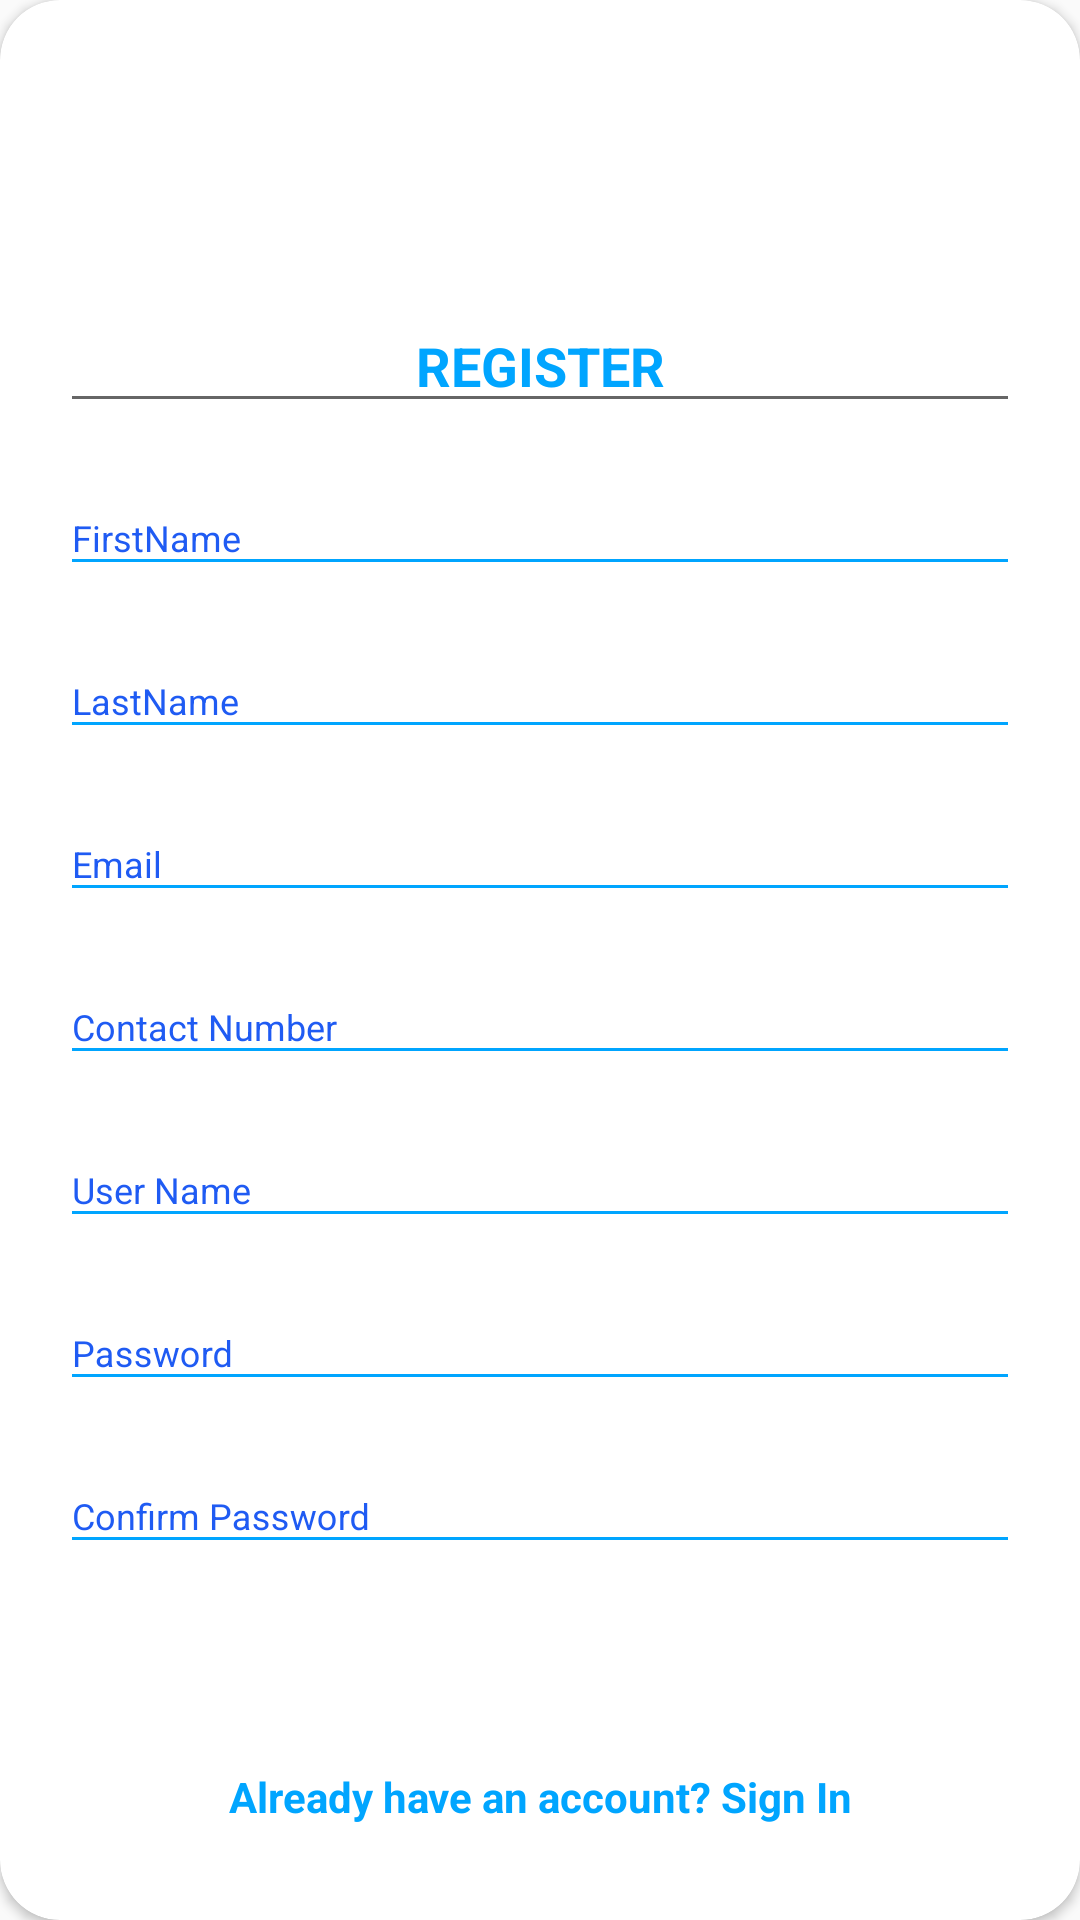

The Android layout XML behind this screen, and the referenced resources:
<!-- AndroidManifest.xml: application theme AppTheme.NoActionBar -->
<!-- res/layout/layout_register.xml -->
<?xml version="1.0" encoding="utf-8"?>
<androidx.cardview.widget.CardView
    xmlns:android="http://schemas.android.com/apk/res/android"
    xmlns:app="http://schemas.android.com/apk/res-auto"
    style="@style/loginCard"
    app:cardCornerRadius="@dimen/loginCardRadius"
    android:elevation="5dp"
    android:layout_gravity="center"
    android:layout_marginTop="@dimen/loginViewsMargin"
    android:layout_marginBottom="@dimen/loginViewsMargin"
    android:background="@color/whiteCardColor">


    <LinearLayout
        style="@style/linearParent"
        android:layout_gravity="center"
        android:padding="@dimen/loginViewsMargin">

        <ProgressBar
            android:id="@+id/progressBar"
            android:layout_width="wrap_content"
            android:layout_height="wrap_content"
            android:layout_gravity="center|center_horizontal|center_vertical"
            android:visibility="invisible" />

        <com.google.android.material.textfield.TextInputEditText
            style="@style/headerTextPrimary"
            android:text="@string/register"
            android:layout_marginTop="@dimen/loginViewsMargin"/>

        <com.google.android.material.textfield.TextInputLayout
            android:id="@+id/textInputLayoutFirstName"
            style="@style/parent"
            android:layout_marginTop="@dimen/signup_text_margin_top">
            <com.google.android.material.textfield.TextInputEditText
                style="@style/modifiedEditText"
                android:inputType="text"
                android:maxLines="1"
                android:id="@+id/editText_firstName"
                android:hint="FirstName"/>
        </com.google.android.material.textfield.TextInputLayout>

        <com.google.android.material.textfield.TextInputLayout
            android:id="@+id/textInputLayoutLastName"
            style="@style/parent"
            android:layout_marginTop="@dimen/signup_text_margin_top">
            <com.google.android.material.textfield.TextInputEditText
                style="@style/modifiedEditText"
                android:id="@+id/editText_lastName"
                android:inputType="text"
                android:maxLines="1"
                android:hint="LastName"/>
        </com.google.android.material.textfield.TextInputLayout>

        <com.google.android.material.textfield.TextInputLayout
            android:id="@+id/textInputLayoutEmailAddress"
            style="@style/parent"
            android:layout_marginTop="@dimen/signup_text_margin_top">
            <com.google.android.material.textfield.TextInputEditText
                style="@style/modifiedEditText"
                android:id="@+id/editText_EmailAddress"
                android:inputType="textEmailAddress"
                android:maxLines="1"
                android:hint="@string/login_email_hint"/>
        </com.google.android.material.textfield.TextInputLayout>

        <com.google.android.material.textfield.TextInputLayout
            android:id="@+id/textInputLayoutContactNo"
            style="@style/parent"
            android:layout_marginTop="@dimen/signup_text_margin_top">
            <com.google.android.material.textfield.TextInputEditText
                style="@style/modifiedEditText"
                android:id="@+id/editText_ContactNo"
                android:inputType="text"
                android:maxLines="1"
                android:hint="Contact Number"/>
        </com.google.android.material.textfield.TextInputLayout>

        <com.google.android.material.textfield.TextInputLayout
            android:id="@+id/textInputLayoutUserName"
            style="@style/parent"
            android:layout_marginTop="@dimen/signup_text_margin_top">
            <com.google.android.material.textfield.TextInputEditText
                style="@style/modifiedEditText"
                android:id="@+id/editText_UserName"
                android:inputType="text"
                android:maxLines="1"
                android:hint="User Name"/>
        </com.google.android.material.textfield.TextInputLayout>

        <com.google.android.material.textfield.TextInputLayout
            android:id="@+id/textInputLayoutPassword"
            style="@style/parent"
            android:layout_marginTop="@dimen/signup_text_margin_top">
            <com.google.android.material.textfield.TextInputEditText
                style="@style/modifiedEditText"
                android:id="@+id/editText_password"
                android:hint="@string/login_password_hint"
                android:maxLines="1"
                android:inputType="textPassword"/>
        </com.google.android.material.textfield.TextInputLayout>

        <com.google.android.material.textfield.TextInputLayout
            android:id="@+id/textInputLayoutConfirmPasssword"
            style="@style/parent"
            android:layout_marginTop="@dimen/signup_text_margin_top">
            <com.google.android.material.textfield.TextInputEditText
                style="@style/modifiedEditText"
                android:id="@+id/editText_confirmPassword"
                android:hint="@string/login_confirm_password_hint"
                android:maxLines="1"
                android:inputType="textPassword"/>
        </com.google.android.material.textfield.TextInputLayout>

        <Button
            style="@style/loginButton"
            android:id="@+id/btn_login"
            android:layout_gravity="center"
            android:text="Register" />

        <TextView
            android:id="@+id/txtView_registerLink"
            style="@style/parent"
            android:layout_marginTop="@dimen/loginViewsMargin"
            android:clickable="true"
            android:gravity="center_horizontal"
            android:text="@string/signup_login_hint"
            android:textAlignment="center"
            android:textColor="@color/primaryTextColor"
            android:textStyle="bold"
            android:focusable="true" />

    </LinearLayout>

</androidx.cardview.widget.CardView>
<!-- resources referenced by this layout -->
<resources>
  <color name="primaryTextColor">#00a5ff</color>
  <color name="whiteCardColor">#fff</color>
  <dimen name="loginCardRadius">20dp</dimen>
  <dimen name="loginViewsMargin">20dp</dimen>
  <dimen name="signup_text_margin_top">10dp</dimen>
  <string name="login_confirm_password_hint">Confirm Password</string>
  <string name="login_email_hint">Email</string>
  <string name="login_password_hint">Password</string>
  <string name="register">REGISTER</string>
  <string name="signup_login_hint">Already have an account? Sign In</string>
  <style name="headerTextPrimary" parent="headerText">
          <item name="android:textColor">@color/primaryTextColor</item>
      </style>
  <style name="linearParent" parent="parent">
          <item name="android:orientation">vertical</item>
      </style>
  <style name="loginButton" parent="viewParent">
          <item name="android:background">@drawable/login_button_bk</item>
          <item name="android:textColor">@color/whiteTextColor</item>
          <item name="android:textStyle">bold</item>
      </style>
  
      //From Main activity
  <style name="loginCard" parent="parent" />
  <style name="modifiedEditText" parent="parent">
          <item name="android:textSize">@dimen/newsMoreTextSize</item>
          <item name="android:backgroundTint" tools:targetApi="lollipop">@color/primaryTextColor</item>
      </style>
  <style name="parent">
          <item name="android:layout_width">match_parent</item>
          <item name="android:layout_height">wrap_content</item>
      </style>
  <style name="AppTheme.NoActionBar">
          <item name="windowActionBar">false</item>
          <item name="windowNoTitle">true</item>
      </style>
  <style name="headerText" parent="parent">
          <item name="android:textSize">@dimen/headerTextSize</item>
          <item name="android:textAlignment" tools:targetApi="jelly_bean_mr1">center</item>
          <item name="android:textColor">@color/whiteTextColor</item>
          <item name="android:textStyle">bold</item>
      </style>
  <style name="viewParent">
          <item name="android:layout_width">wrap_content</item>
          <item name="android:layout_height">wrap_content</item>
      </style>
  <color name="whiteTextColor">#fff</color>
  <dimen name="newsMoreTextSize">12sp</dimen>
  <dimen name="headerTextSize">18sp</dimen>
</resources>
